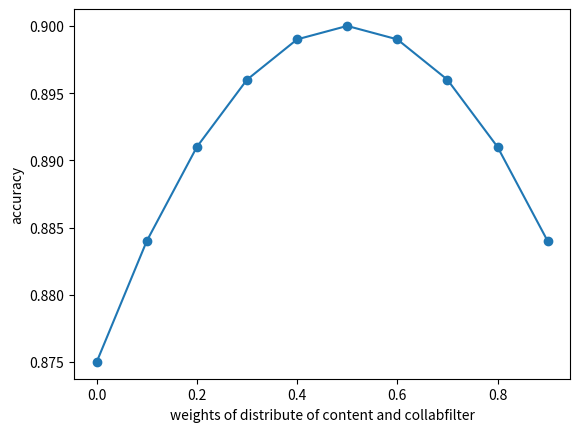

Reproduce this figure in Python.
import numpy as np
import matplotlib.pyplot as plt


# saved results
content_r = [
    "Sick",
    "Eat It",
    "I Cain't Say No",
    "Poppies",
    "Older Gods",
    "Most Of Us",
    "I Don't Wanna Work",
    "Sifting",
    "The Tin Man",
    "I Don't Know Why",
]
cf_r = [
    "Nine Million Bicycles",
    "If You Were A Sailboat",
    "Shy Boy",
    "I Cried For You",
    "Spider's Web",
    "Piece By Piece",
    "On The Road Again",
    "Blues In The Night",
    "Blue Shoes",
    "Thank You Stars",
]

content_target = [
    "Sick",
    "Eat It",
    "I Cain't Say No",
    "Poppies",
    "Older Gods",
    "Most Of Us",
    "I Don't Wanna Work",
    "Sifting",
    "Yesterday Once More",
    "Love Story",
]
cf_target = [
    "Thank U, Next",
    "If You Were A Sailboat",
    "Shy Boy",
    "I Cried For You",
    "Spider's Web",
    "Piece By Piece",
    "On The Road Again",
    "Blues In The Night",
    "Blue Shoes",
    "Thank You Stars",
]


r1 = 0
for item in content_r:
    if item in content_target:
        r1 += 1
accuracy11 = r1 / len(content_r)
print(accuracy11)


r2 = 0
for item in cf_r:
    if item in cf_target:
        r2 += 1
accuracy22 = r2 / len(content_r)
print(accuracy22)


weights = [x * 0.1 for x in range(0, 10)]
print("weights=\n", weights)

# my distribute weight between content recommend and collaborate filter

combines_accuracy = [
    accuracy11 * ((w - 0.5) ** 2) + accuracy22 * (1 - (w - 0.5) ** 2) for w in weights
]
print("combines_accuracy=\n", combines_accuracy)


plt.scatter(weights, combines_accuracy)
plt.plot(weights, combines_accuracy)

plt.xlabel("weights of distribute of content and collabfilter")
plt.ylabel("accuracy")

plt.show()
